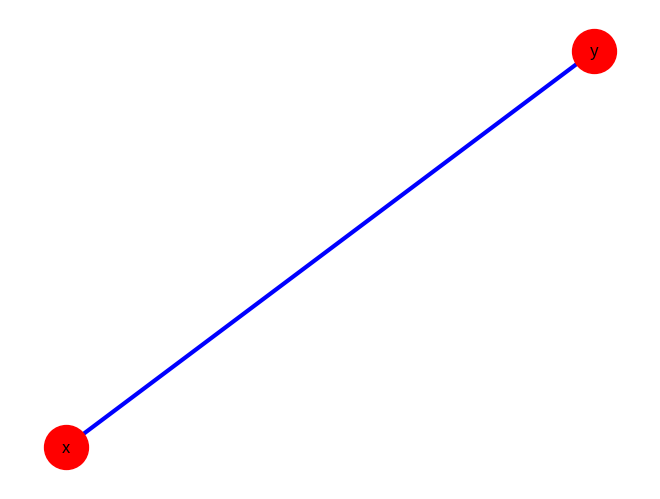

Write the Python code that produced this figure.
import matplotlib.pyplot as plt
import networkx as nx

G = nx.Graph()
# explicitly set positions
pos = {0: (0, 0),
       1: (1, 0),
       2: (0, 1),
       3: (1, 1),
       4: (0.5, 2.0)}

# nx.draw_networkx_nodes(G, pos, node_color='r', node_size=20)
# nx.draw_networkx_edges(G, pos, edge_color='b', width=2)
# nx.draw_networkx_labels(G, pos, font_size=10)



G.add_edge('x','y')#添加边,起点为x，终点为y
# G.add_edges_from([(0,1),(1,3),(2,4)]) 
nx.draw(G, 
        with_labels=True, #这个选项让节点有名称
        edge_color='b', # b stands for blue! 
        # pos=pos, # 这个是选项选择点的排列方式，具体可以用 help(nx.drawing.layout) 查看
     # 主要有spring_layout  (default), random_layout, circle_layout, shell_layout   
     # 这里是环形排布，还有随机排列等其他方式  
        node_color='r', # r = red
        node_size=1000, # 节点大小
        width=3, # 边的宽度
       )
plt.axis('off')
plt.show()


# import matplotlib.pyplot as plt
# import networkx as nx

# G = nx.Graph()
# 把地图绘制出来
# def draw_map():
#     for i in range(len(road_label[0])):
#         G.add_edge(road_label[4][i],road_label[5][i])

#     nx.draw(G, 
#             with_labels=True, #这个选项让节点有名称
#             edge_color='b', # b stands for blue! 
#             # pos=pos,  
#             node_color='r', # r = red
#             node_size=1000, # 节点大小
#             width=3, # 边的宽度
#         )
#     print(nx.shortest_path(G, 35, 35))
    # nx.draw_networkx_edge_labels #  可以给路加上路名
    # plt.axis('off')
    # plt.show()
